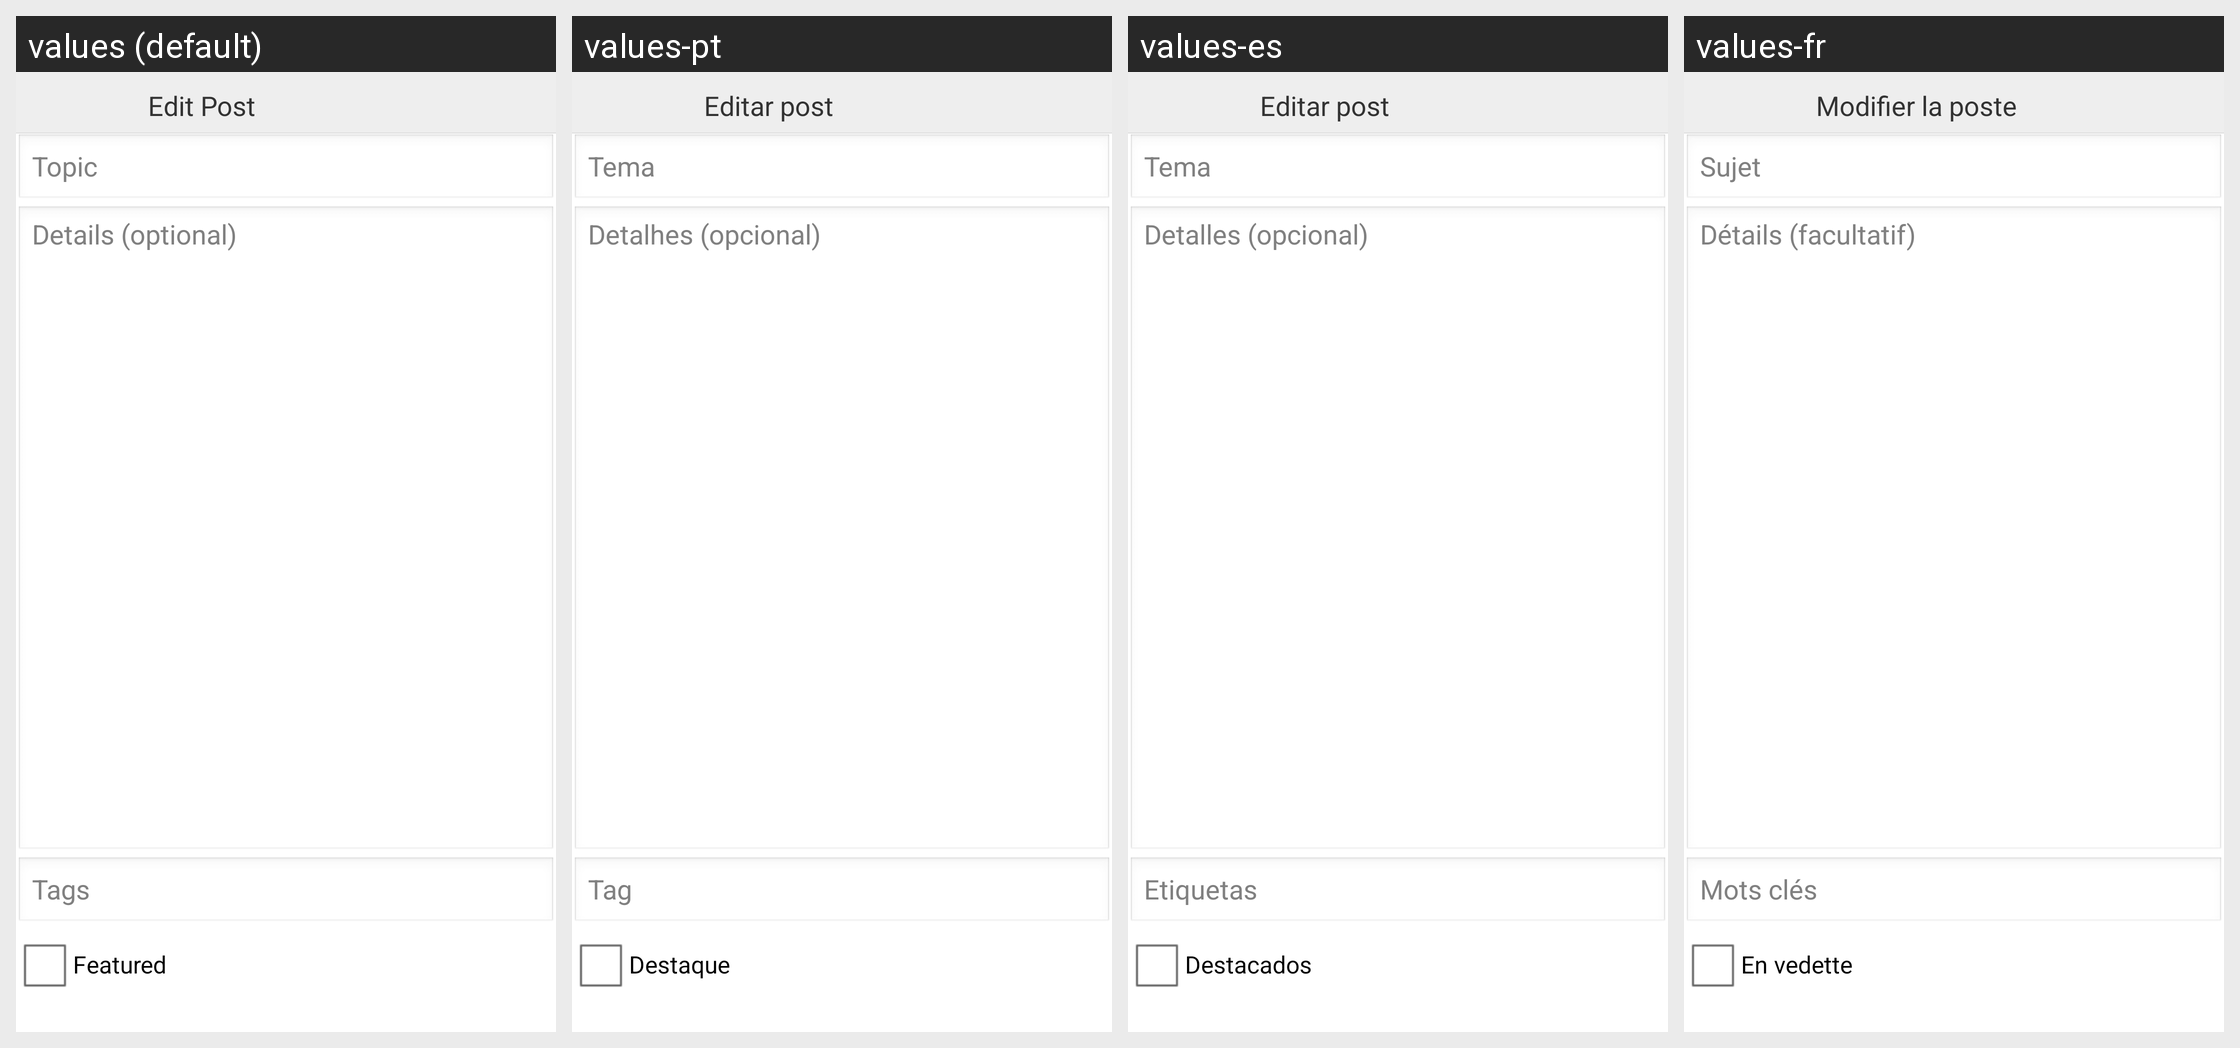

Here is an Android app screen in its default locale and in the app's own translations. Write out the translated-string differences for the strings that appear on this screen.
Android screen res/layout/activity_edit_forumpost.xml rendered under 4 locales, left to right: values (default), values-pt, values-es, values-fr. Device: Nexus 5 (rendered at 1080×1920; each locale shown at half size, 540×960, under a caption strip naming it); theme AppTheme.
Other locales in the repository, not shown: values-de, values-ja, values-ru, values-zh.
Strings drawn on this screen, with the default value and each locale's value (text and hints the layout hard-codes, and strings that could not be matched under every locale, appear in the picture but are not listed):

editPost
  values: Edit Post
  values-pt: Editar post
  values-es: Editar post
  values-fr: Modifier la poste

topic
  values: Topic
  values-pt: Tema
  values-es: Tema
  values-fr: Sujet

details
  values: Details (optional)
  values-pt: Detalhes (opcional)
  values-es: Detalles (opcional)
  values-fr: Détails (facultatif)

tags
  values: Tags
  values-pt: Tag
  values-es: Etiquetas
  values-fr: Mots clés

featured
  values: Featured
  values-pt: Destaque
  values-es: Destacados
  values-fr: En vedette
